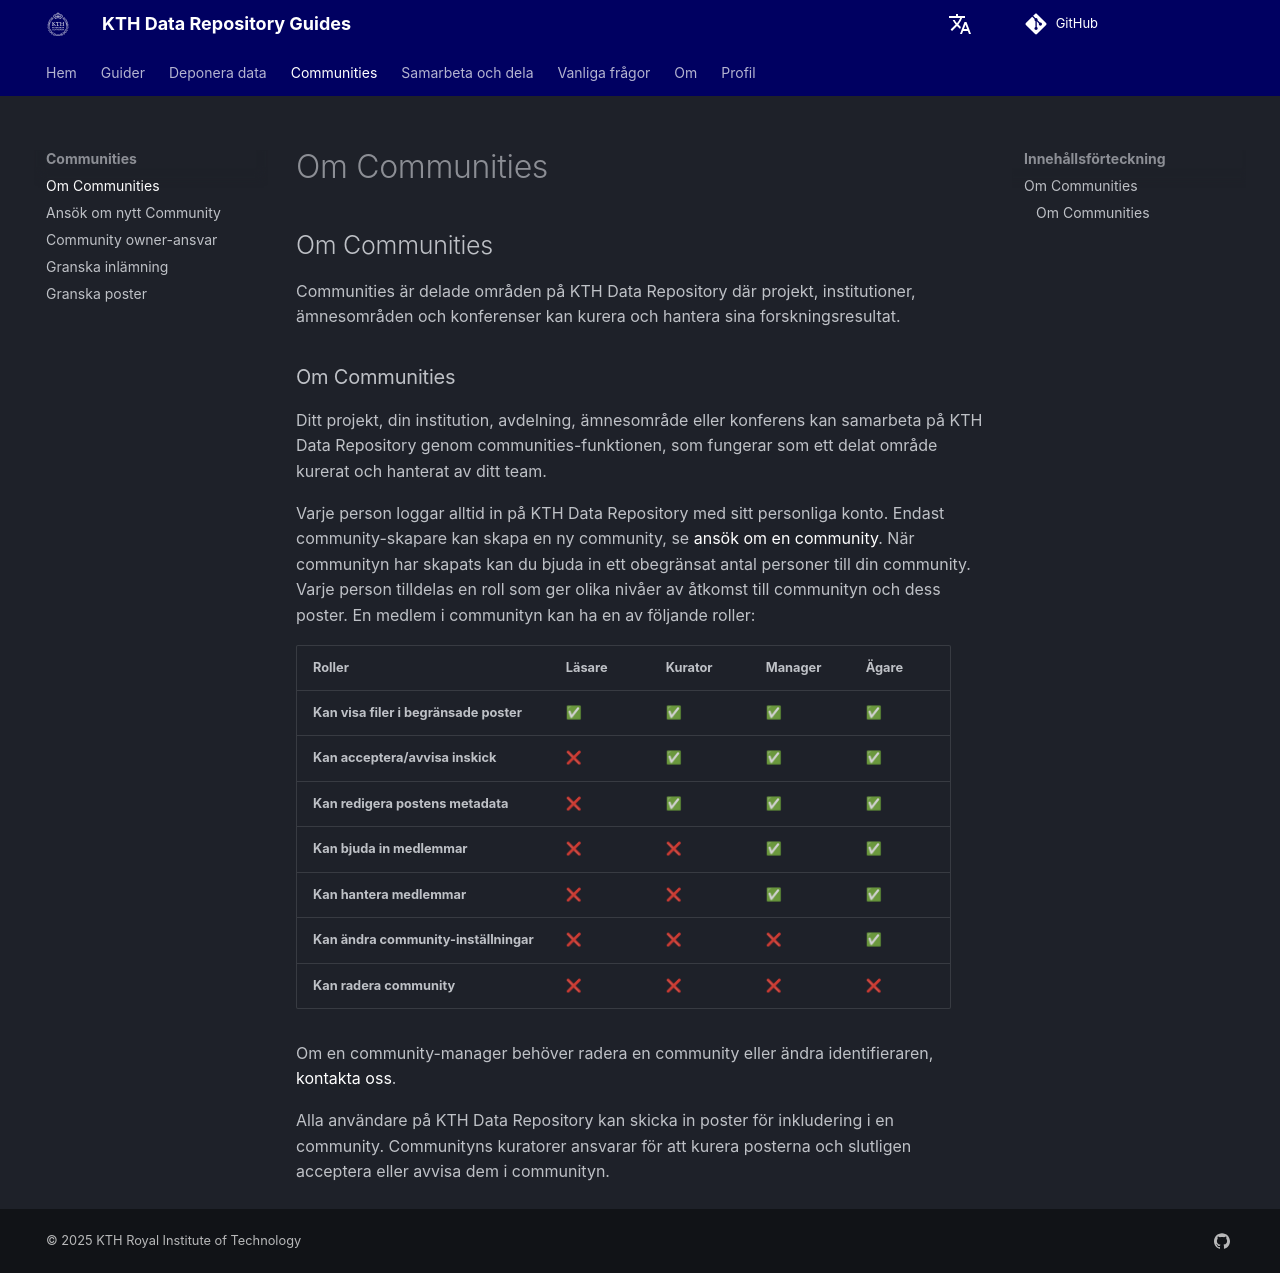

repository: KTH-Library/docs-kth-rdm · page: sv/communities/about_communities/index.html · generator: mkdocs

## Om Communities

Communities är delade områden på KTH Data Repository där projekt, institutioner, ämnesområden och konferenser kan kurera och hantera sina forskningsresultat.

### Om Communities

Ditt projekt, din institution, avdelning, ämnesområde eller konferens kan samarbeta på KTH Data Repository genom communities-funktionen, som fungerar som ett delat område kurerat och hanterat av ditt team.

Varje person loggar alltid in på KTH Data Repository med sitt personliga konto. Endast community-skapare kan skapa en ny community, se [ansök om en community](./apply_new_community.md). När communityn har skapats kan du bjuda in ett obegränsat antal personer till din community. Varje person tilldelas en roll som ger olika nivåer av åtkomst till communityn och dess poster. En medlem i communityn kan ha en av följande roller:

| Roller      | Läsare | Kurator | Manager | Ägare |
|------------|--------|---------|---------|-------|
| **Kan visa filer i begränsade poster** | ✅ | ✅ | ✅ | ✅ |
| **Kan acceptera/avvisa inskick** | ❌ | ✅ | ✅ | ✅ |
| **Kan redigera postens metadata** | ❌ | ✅ | ✅ | ✅ |
| **Kan bjuda in medlemmar** | ❌ | ❌ | ✅ | ✅ |
| **Kan hantera medlemmar** | ❌ | ❌ | ✅ | ✅ |
| **Kan ändra community-inställningar** | ❌ | ❌ | ❌ | ✅ |
| **Kan radera community** | ❌ | ❌ | ❌ | ❌ |

Om en community-manager behöver radera en community eller ändra identifieraren, [kontakta oss](mailto:researchdata@kth.se).

Alla användare på KTH Data Repository kan skicka in poster för inkludering i en community. Communityns kuratorer ansvarar för att kurera posterna och slutligen acceptera eller avvisa dem i communityn.
